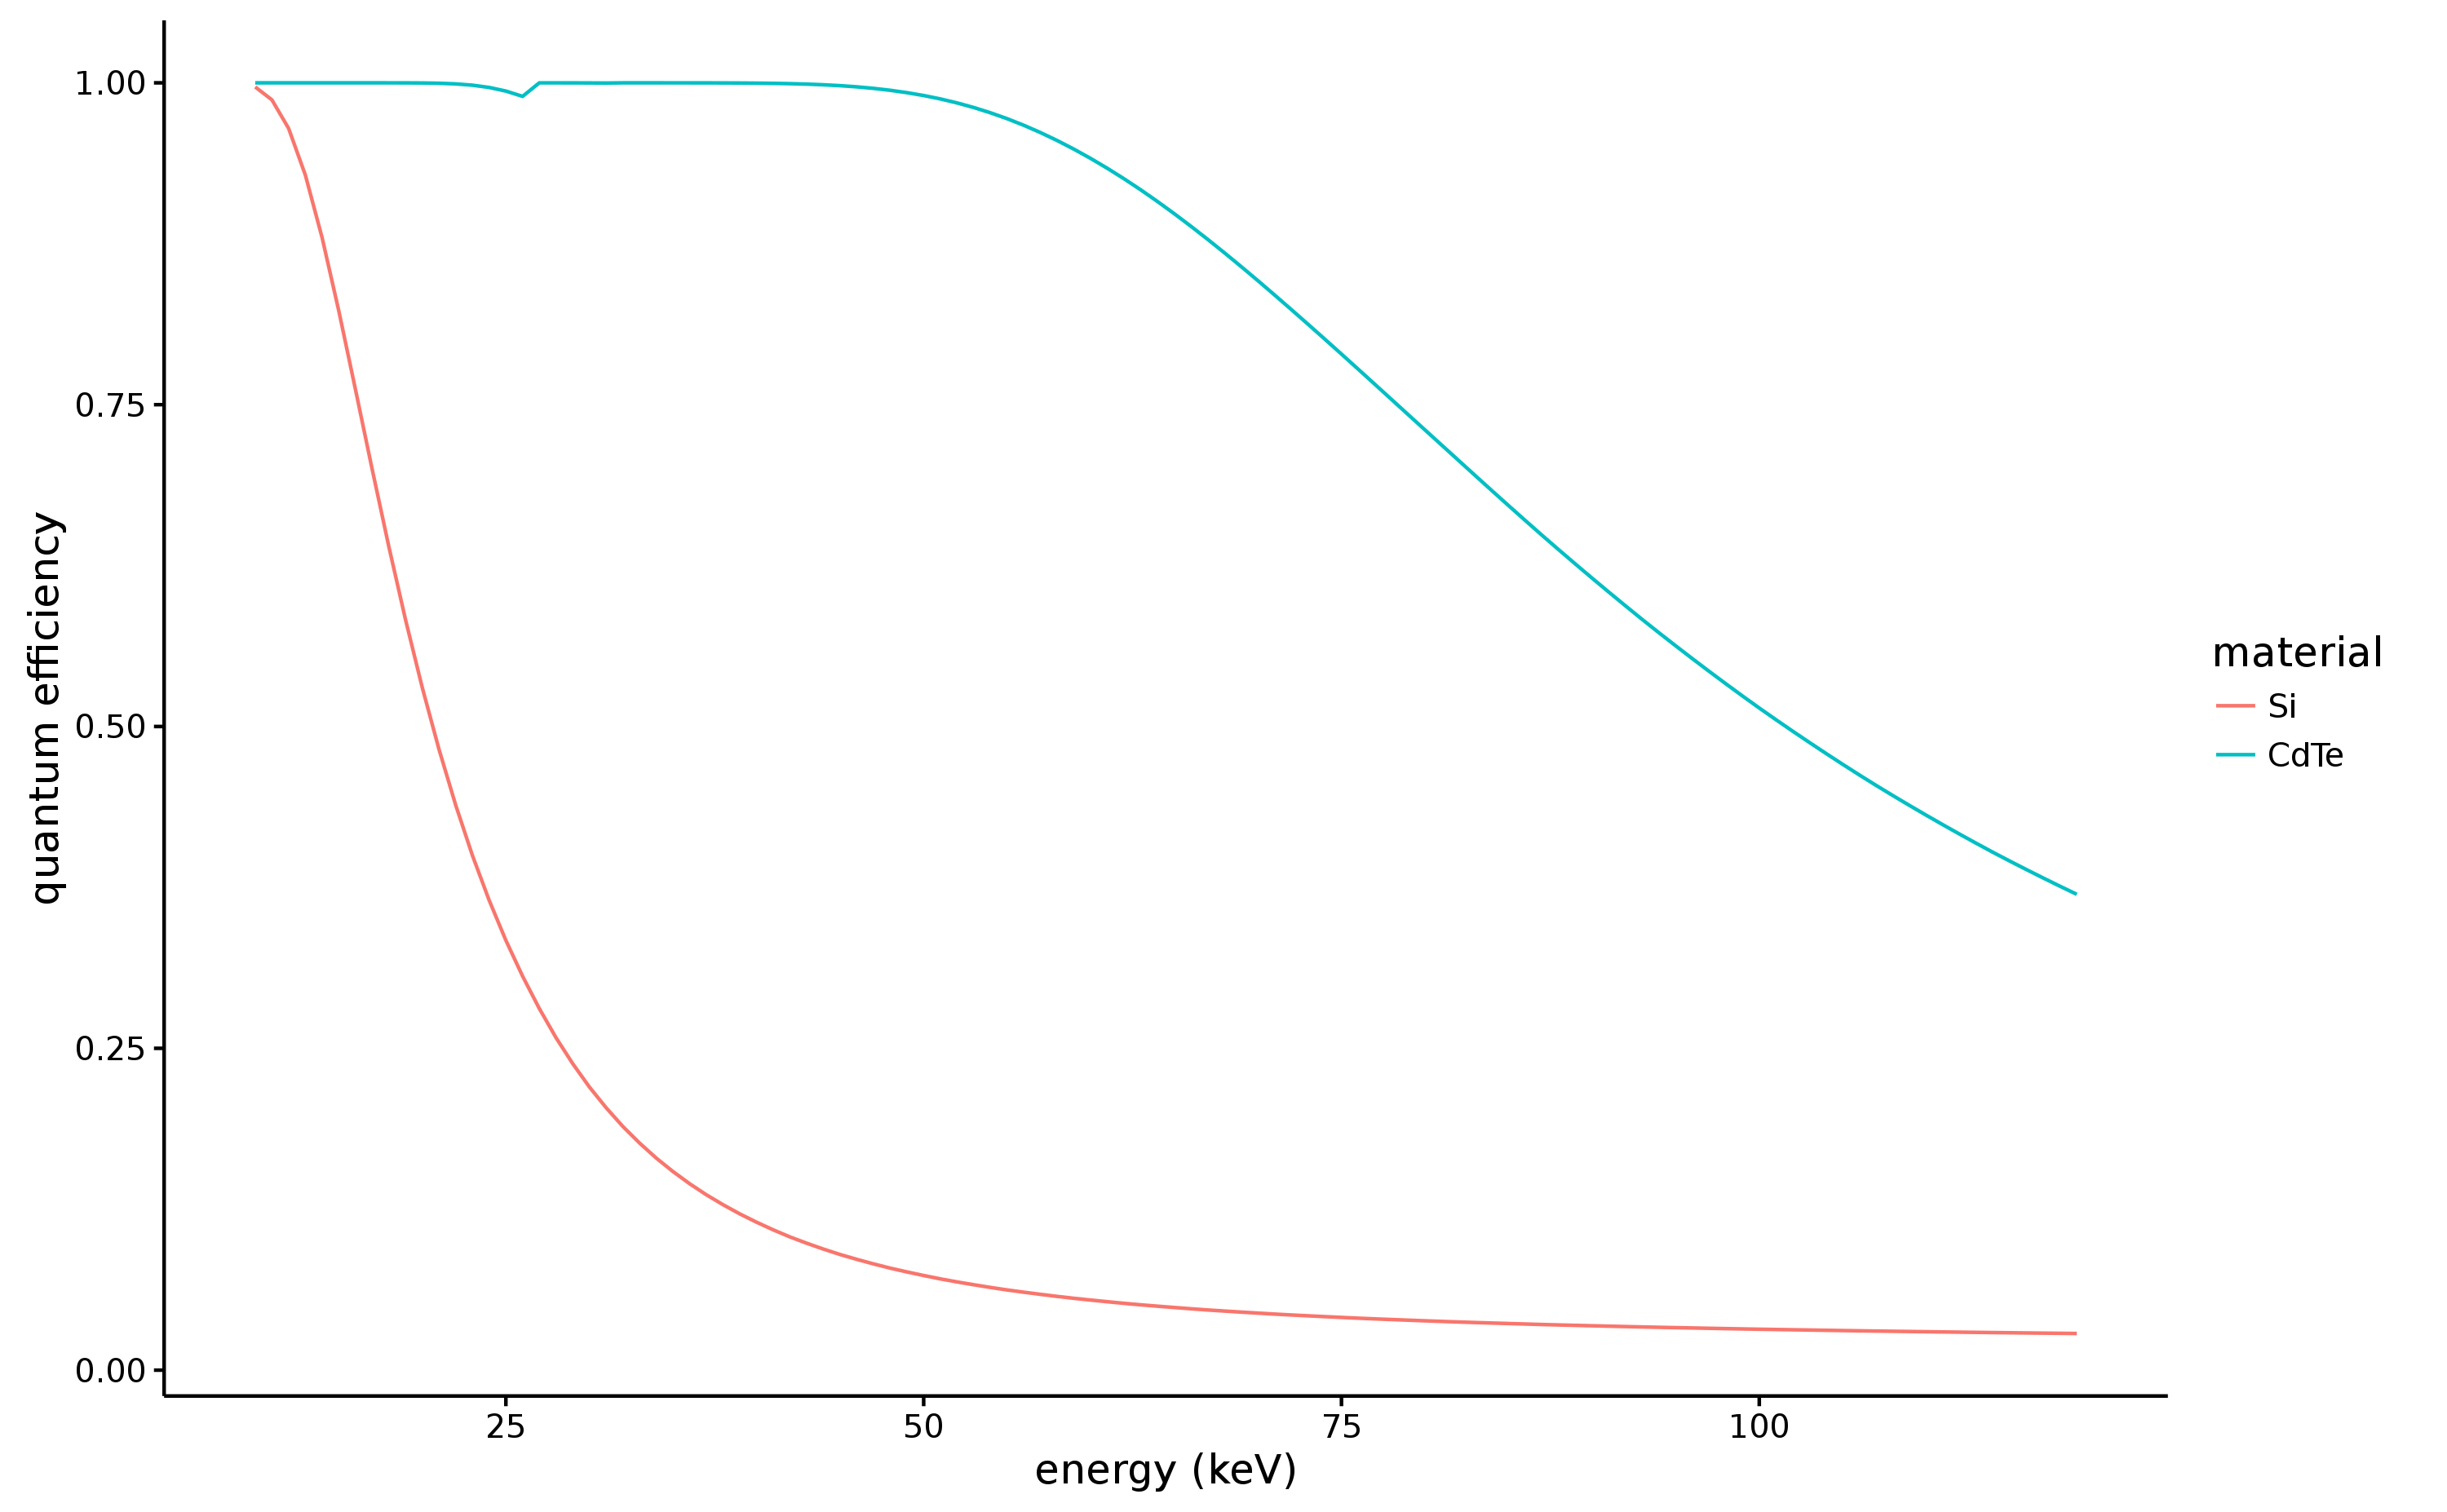

This chart was generated by the following R code:
#!/usr/bin/env Rscript

library(ggplot2)
library(data.table)

dt = fread("efficiency_table.csv")
print(dt)

molten = melt(dt, id.vars="energy")
print(molten)

plot = ggplot(molten, aes(x=energy, y=value, color=variable)) +
    geom_line() +
    xlab("energy (keV)") +
    ylab("quantum efficiency") +
    labs(color="material")

X11()
print(plot)
width = 10
factor = 0.618
height = width * factor
ggsave("efficiency.png", plot, width=width, height=height, dpi=300)
invisible(readLines(con="stdin", 1))
